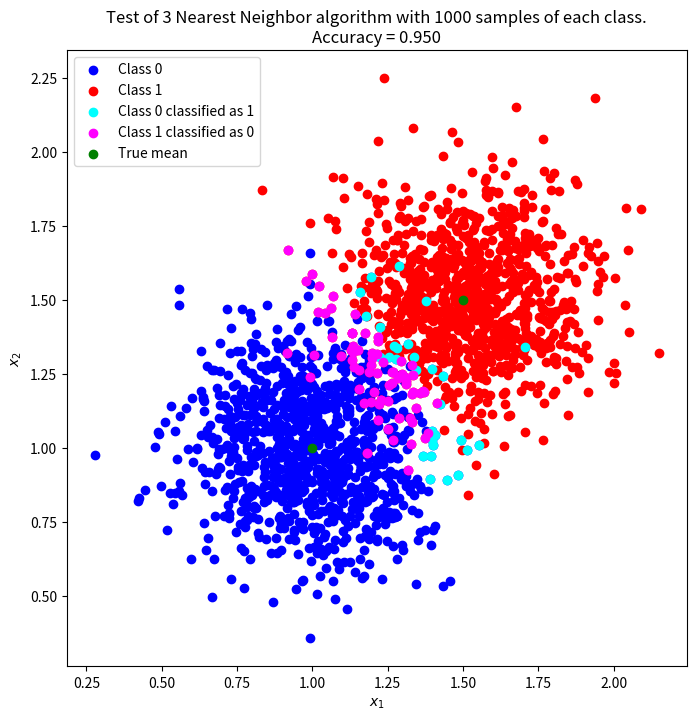

Generate this figure with matplotlib:
import numpy as np
import matplotlib.pyplot as plt

class kNearestNeighbor2Class:
    def __init__(self, k, class0, class1):
        # identify number of classes
        self.k = k
        self.class0 = class0
        self.class1 = class1


    def classify(self, point):
        """
        Classifies point to either class 0 or class 1 based on euclidean distance between point and k nearest points.
        
        Args: 
             (array or array-like) - point(s) to be classified.
        Returns:
             (int) - either 0 for first class or 1 for second class.
        """
        
        # Find distances from new vector to each of the classes vectors.
        dist_c0 = self.calc_dist(point, self.class0)
        dist_c1 = self.calc_dist(point, self.class1)

        # Combine distances
        dist = np.array([dist_c0, dist_c1])
        
        # Sort in an increasing order the two arrays by indices
        sorted_ind_coord = np.array(np.unravel_index(np.argsort(dist, axis=None), dist.shape)).T
        
        # Find k nearest neighbors
        k_nearest_class = sorted_ind_coord[:self.k, 0]

        # Assign class to given point based on the amount of points of k nearest
        classification = np.where(len(k_nearest_class[k_nearest_class == 0]) > len(k_nearest_class[k_nearest_class == 1]), 0, 1)
        
        return classification

    def test(self, mu0, mu1, sigma0, sigma1, n):

        # Create n sample points of each distribution
        c0 = np.random.normal(mu0, sigma0, size=(n, 2))
        c1 = np.random.normal(mu1, sigma1, size=(n, 2))

        # Classify the sample points
        test_c0 = np.array(list(map(self.classify, c0)))
        test_c1 = np.array(list(map(self.classify, c1)))

        # Compare correct classifications 
        correct_c0 = len(test_c0[test_c0 == 0])
        correct_c1 = len(test_c1[test_c1 == 1])

        # Find the points which was missclassified.
        missed_c0 = c0[np.where(test_c0 != 0)]
        missed_c1 = c1[np.where(test_c1 != 1)]

        # Calculate accuracy of algorithm
        accuracy = (correct_c0 + correct_c1) / (n*2)

        fig, ax = plt.subplots(1, 1, figsize=(8,8))
        ax.scatter(c0[:, 0], c0[:, 1], c="blue", label="Class 0")
        ax.scatter(c1[:, 0], c1[:, 1], c="red", label="Class 1")
        ax.scatter(missed_c0[:, 0], missed_c0[:, 1], c="cyan", label="Class 0 classified as 1")
        ax.scatter(missed_c1[:, 0], missed_c1[:, 1], c="magenta", label="Class 1 classified as 0")
        ax.scatter(np.array([mu0, mu1])[:, 0], np.array([mu0, mu1])[:, 1], c="green", label="True mean")
        ax.set_title(f"Test of 3 Nearest Neighbor algorithm with {n} samples of each class.\nAccuracy = {accuracy:.3f}")
        ax.legend(loc="upper left")
        ax.set_xlabel("$x_1$")
        ax.set_ylabel("$x_2$")
        # plt.savefig("test_result_3nn.png")
        plt.show()

    @staticmethod
    def calc_dist(x1, x2):
        return np.linalg.norm(x1 - x2, axis=1)




def main():
    # np.random.seed(1)
    mu1, mu2 = np.array([1, 1]), np.array([1.5, 1.5])
    sigma1 = .2
    sigma2 = sigma1
    N = 100

    class1 = np.random.normal(mu1, sigma1, size=(N // 2, 2))
    class2 = np.random.normal(mu2, sigma2, size=(N // 2, 2))

    c1 = kNearestNeighbor2Class(3, class1, class2)
    c1.test(mu1, mu2, sigma1, sigma2, N*10)
    
if __name__ == "__main__":
    main()
